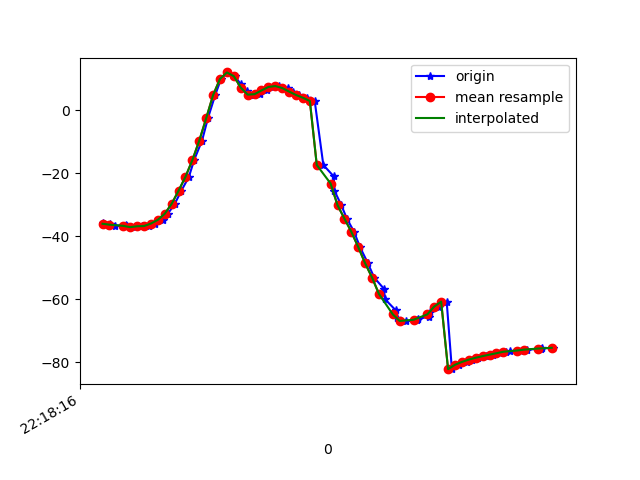

Source data for this figure (header and first rows):
1617747497020, 443133633055601, -35.85187, 5.0513196, -20.989187
1617747497023, 443133652286371, -36.17, 4.755, -21.29
1617747497043, 443133671517141, -36, 4.843, -21.2
1617747497057, 443133690747911, -36.6, 4.742, -22.08
1617747497088, 443133709978681, -36.54, 4.537, -22.09
1617747497091, 443133729342835, -36.82, 5.049, -22.03
1617747497114, 443133748573605, -37.09, 4.685, -22.28
1617747497135, 443133767804375, -36.81, 4.978, -22.07
1617747497154, 443133787035145, -36.74, 6.775, -22.53
1617747497172, 443133806265915, -35.94, 8.834, -22.95
1617747497196, 443133825496685, -34.77, 11.91, -23.04
1617747497209, 443133844727455, -32.84, 16.31, -24.73
1617747497229, 443133863958225, -29.69, 22.74, -27.69
1617747497248, 443133883188995, -25.54, 29.96, -31.61
1617747497270, 443133902419765, -21.11, 37.22, -37.22
1617747497285, 443133921650535, -15.81, 42.46, -43.86
1617747497308, 443133940881305, -9.63, 46.91, -51.3
1617747497325, 443133960112075, -2.537, 51.42, -61.12
1617747497346, 443133979342845, 4.814, 53.76, -71.47
1617747497363, 443133998573615, 9.943, 55.02, -78.82
1617747497381, 443134017804385, 11.98, 56.09, -84.23
1617747497403, 443134037035155, 10.79, 57.11, -86.74
1617747497420, 443134056265925, 8.242, 58.12, -88.01
1617747497439, 443134075496695, 6.118, 59.01, -89.53
1617747497459, 443134094727465, 4.94, 59.87, -91.66
1617747497477, 443134113958235, 5.084, 60.75, -94.84
1617747497496, 443134133189005, 6.265, 61.46, -98.54
1617747497514, 443134152419775, 7.371, 61.98, -101.6
1617747497531, 443134171650545, 7.663, 62.46, -103.3
1617747497557, 443134190881315, 7.028, 63.01, -103.9
1617747497571, 443134210112085, 5.907, 63.53, -103.6
1617747497588, 443134229342855, 4.824, 63.98, -103
1617747497611, 443134248573625, 3.947, 64.33, -102.2
1617747497634, 443134267804395, 2.925, 64.64, -100.9
1617747497659, 443134287035165, -17.37, 58.18, -95.13
1617747497689, 443134306265935, -20.96, 62.73, -93.74
1617747497691, 443134325496705, -25.53, 65.56, -89.9
1617747497711, 443134344727475, -30.1, 65.5, -84.08
1617747497727, 443134363958245, -34.37, 65.17, -78.26
1617747497748, 443134383189015, -38.55, 64.56, -72.23
1617747497765, 443134402419785, -43.4, 63.55, -65.32
1617747497788, 443134421650555, -48.54, 61.89, -57.96
1617747497806, 443134440881325, -53.06, 59.7, -51.06
1617747497834, 443134460112095, -56.58, 57.16, -44.99
1617747497838, 443134479342865, -59.99, 53.75, -38.89
1617747497869, 443134498573635, -63.51, 48.71, -32.64
1617747497873, 443134517804405, -65.98, 42.24, -26.98
1617747497899, 443134537035175, -66.84, 35.69, -22.83
1617747497931, 443134556265945, -66.69, 29.55, -20.04
1617747497934, 443134575496715, -66.21, 23.49, -17.6
1617747497965, 443134594727485, -65.43, 17.76, -15.37
1617747497968, 443134613958255, -64.06, 13.48, -13.87
1617747497995, 443134633189025, -62.27, 11.03, -13.1
1617747498016, 443134652419795, -60.72, 9.85, -12.62
1617747498031, 443134671650565, -82.12, 9.492, -13.36
1617747498052, 443134690881335, -80.73, 8.614, -12.1
1617747498074, 443134710112105, -79.83, 8.103, -12
1617747498090, 443134729342875, -79.09, 7.644, -12.03
1617747498108, 443134748573645, -78.5, 7.234, -12.15
1617747498131, 443134767804415, -77.99, 6.894, -12.33
1617747498149, 443134787035185, -77.51, 6.685, -12.54
... 9 more rows
